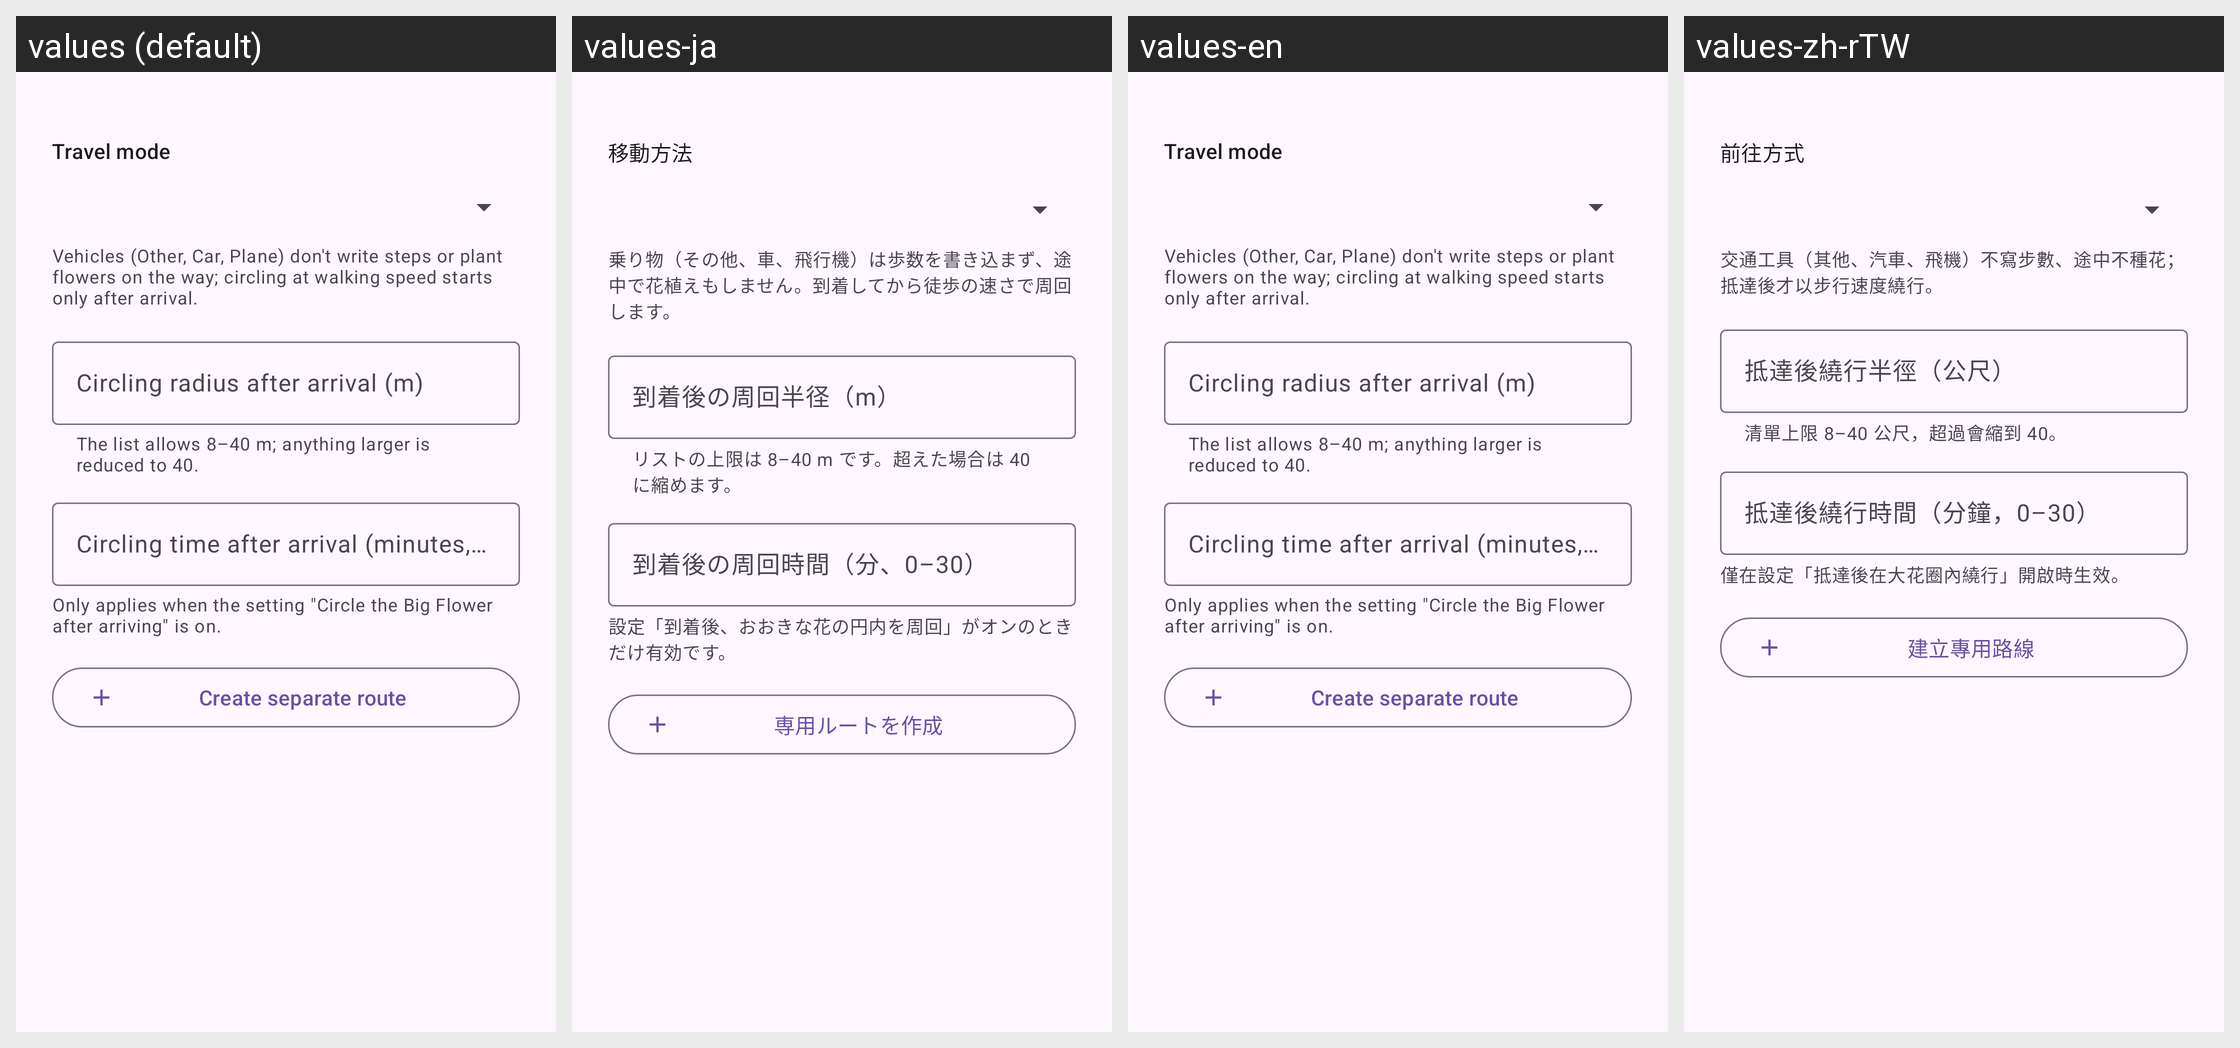

Here is an Android app screen in its default locale and in the app's own translations. Write out the translated-string differences for the strings that appear on this screen.
Android screen res/layout/dialog_decor_confirm.xml rendered under 4 locales, left to right: values (default), values-ja, values-en, values-zh-rTW. Device: Nexus 5 (rendered at 1080×1920; each locale shown at half size, 540×960, under a caption strip naming it); theme Theme.PikminGps.
Other locales in the repository, not shown: values-zh.
Strings drawn on this screen, with the default value and each locale's value (text and hints the layout hard-codes, and strings that could not be matched under every locale, appear in the picture but are not listed):

decor_confirm_travel_label
  values: Travel mode
  values-ja: 移動方法
  values-en: Travel mode  [not translated; the default value is used]
  values-zh-rTW: 前往方式

decor_confirm_travel_note
  values: Vehicles (Other, Car, Plane) don't write steps or plant flowers on the way; circling at walking speed starts only after arrival.
  values-ja: 乗り物（その他、車、飛行機）は歩数を書き込まず、途中で花植えもしません。到着してから徒歩の速さで周回します。
  values-en: Vehicles (Other, Car, Plane) don't write steps or plant flowers on the way; circling at walking speed starts only after arrival.  [not translated; the default value is used]
  values-zh-rTW: 交通工具（其他、汽車、飛機）不寫步數、途中不種花；抵達後才以步行速度繞行。

decor_confirm_radius_hint
  values: Circling radius after arrival (m)
  values-ja: 到着後の周回半径（m）
  values-en: Circling radius after arrival (m)  [not translated; the default value is used]
  values-zh-rTW: 抵達後繞行半徑（公尺）

decor_confirm_radius_helper
  values: The list allows 8–40 m; anything larger is reduced to 40.
  values-ja: リストの上限は 8–40 m です。超えた場合は 40 に縮めます。
  values-en: The list allows 8–40 m; anything larger is reduced to 40.  [not translated; the default value is used]
  values-zh-rTW: 清單上限 8–40 公尺，超過會縮到 40。

decor_confirm_minutes_hint
  values: Circling time after arrival (minutes, 0–30)
  values-ja: 到着後の周回時間（分、0–30）
  values-en: Circling time after arrival (minutes, 0–30)  [not translated; the default value is used]
  values-zh-rTW: 抵達後繞行時間（分鐘，0–30）

decor_confirm_minutes_note
  values: Only applies when the setting "Circle the Big Flower after arriving" is on.
  values-ja: 設定「到着後、おおきな花の円内を周回」がオンのときだけ有効です。
  values-en: Only applies when the setting "Circle the Big Flower after arriving" is on.  [not translated; the default value is used]
  values-zh-rTW: 僅在設定「抵達後在大花圈內繞行」開啟時生效。

decor_confirm_new_route
  values: Create separate route
  values-ja: 専用ルートを作成
  values-en: Create separate route  [not translated; the default value is used]
  values-zh-rTW: 建立專用路線
